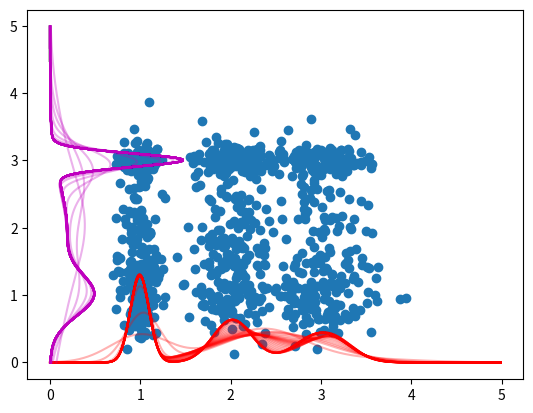

This chart was generated by the following Python code:
# -*- codeing: utf-8 -*-
import numpy as np
from scipy.stats import norm
import matplotlib.pyplot as plt
from matplotlib.ticker import MultipleLocator

# 参考:test_gmm.py
# 混合数3, muとsigmaは関数内で適当に設定
def q6func_gmm(n, fill=0.0):
    x = np.zeros((2,n))
    g = np.random.randn(2,n)
    u = np.random.rand(2,n)
    mu = np.array([[1.0, 3.0, 2.0],[2.0, 1.0, 3.0]])
    sigma = np.array([[0.1, 0.3, 0.2],[0.7, 0.3, 0.1]])
    flag = (0 <= u[0]) & (u[0] < 1/3)       
    x[0] = (mu[0][0] + sigma[0][0]*g[0])*flag
    flag = (1/3 <= u[0]) & (u[0] < 2/3)
    x[0] += (mu[0][1] + sigma[0][1]*g[0])*flag
    flag = (2/3 <= u[0]) & (u[0] <= 1)
    x[0] += (mu[0][2] + sigma[0][2]*g[0])*flag
    flag = (0 <= u[1]) & (u[1] < 1/3)         
    x[1] = (mu[1][0] + sigma[1][0]*g[1])*flag
    flag = (1/3 <= u[1]) & (u[1] < 2/3)
    x[1] += (mu[1][1] + sigma[1][1]*g[1])*flag
    flag = (2/3 <= u[1]) & (u[1] <= 1)
    x[1] += (mu[1][2] + sigma[1][2]*g[1])*flag
    return x

# 参考:p118a.py, p118c.py
n = 1000 # 標本数
m = 3 # 混合数
x = q6func_gmm(n)
#plt.scatter(x[0],x[1])
#plt.show()

plt.scatter(x[0],x[1])

L = -np.inf
w = np.ones((m,1))/m
w = w.reshape(m,1) # 縦ベクトルにする
mu = np.linspace( min(x[0]), max(x[0]), m)   # 平均値の初期値
mu = mu.reshape(m,1)
sigma2 = np.ones(m)/10  # 分散の初期値
sigma2 = sigma2.reshape(m,1)

wt = w
mut = mu
sigma2t = sigma2

xx = np.arange(0,5,0.01)
y = [0,0]

while 1:
    tmp1 = np.square(np.tile(x[0], (m,1)) - np.tile(mu, (1,n)))
    tmp2 = 2 * np.tile(sigma2, (1,n))
    tmp3 = np.tile(w, (1,n)) * np.exp(-tmp1 / tmp2) / np.sqrt(np.pi * tmp2)
    eta = tmp3 / np.tile(np.sum(tmp3, axis=0), (m,1))
    tmp4 = np.sum(eta, axis=1)
    w = tmp4 / n
    w = w.reshape(m, 1)
    mu = (eta.dot(x[0])) / tmp4
    mu = mu.reshape(m, 1)
    sigma2 = np.sum(tmp1*eta, axis=1) / tmp4
    sigma2 = sigma2.reshape(m,1)

    Lnew = np.sum(np.log(np.sum(tmp3,axis=0)))

    
    # グラフ描画
    y0 = norm.pdf(xx, mu[0], np.sqrt(sigma2[0]))    # probability density function
    y1 = norm.pdf(xx, mu[1], np.sqrt(sigma2[1]))
    y2 = norm.pdf(xx, mu[2], np.sqrt(sigma2[2]))
    y[0] = w[0] * y0 + w[1] * y1 + w[2] * y2
    plt.plot(xx, y[0], alpha=0.3, color="r")
    
    wt = np.append(wt,w, axis=1)
    mut = np.append(mut,mu, axis=1)
    sigma2t = np.append(sigma2t,sigma2, axis=1)
    # print(sigma2t)

    if Lnew - L < 0.0001:
        break
    L = Lnew

L = -np.inf
w = np.ones((m,1))/m
w = w.reshape(m,1) # 縦ベクトルにする
mu = np.linspace( min(x[1]), max(x[1]), m)   # 平均値の初期値
mu = mu.reshape(m,1)
sigma2 = np.ones(m)/10  # 分散の初期値
sigma2 = sigma2.reshape(m,1)

wt = w
mut = mu
sigma2t = sigma2

while 1:
    tmp1 = np.square(np.tile(x[1], (m,1)) - np.tile(mu, (1,n)))
    tmp2 = 2 * np.tile(sigma2, (1,n))
    tmp3 = np.tile(w, (1,n)) * np.exp(-tmp1 / tmp2) / np.sqrt(np.pi * tmp2)
    eta = tmp3 / np.tile(np.sum(tmp3, axis=0), (m,1))
    tmp4 = np.sum(eta, axis=1)
    w = tmp4 / n
    w = w.reshape(m, 1)
    mu = (eta.dot(x[1])) / tmp4
    mu = mu.reshape(m, 1)
    sigma2 = np.sum(tmp1*eta, axis=1) / tmp4
    sigma2 = sigma2.reshape(m,1)

    Lnew = np.sum(np.log(np.sum(tmp3,axis=0)))
    
    # グラフ描画
    y0 = norm.pdf(xx, mu[0], np.sqrt(sigma2[0]))    # probability density function
    y1 = norm.pdf(xx, mu[1], np.sqrt(sigma2[1]))
    y2 = norm.pdf(xx, mu[2], np.sqrt(sigma2[2]))
    y[1] = w[0] * y0 + w[1] * y1 + w[2] * y2
    plt.plot(y[1], xx, alpha=0.3, color="m")
    
    
    wt = np.append(wt,w, axis=1)
    mut = np.append(mut,mu, axis=1)
    sigma2t = np.append(sigma2t,sigma2, axis=1)
    # print(sigma2t)

    if Lnew - L < 0.0001:
        break
    L = Lnew

# plt.scatter(y[0],y[1])
#plt.plot(xx, y[0], color='r')
#plt.plot(y[1], xx, color='m')
plt.show()
